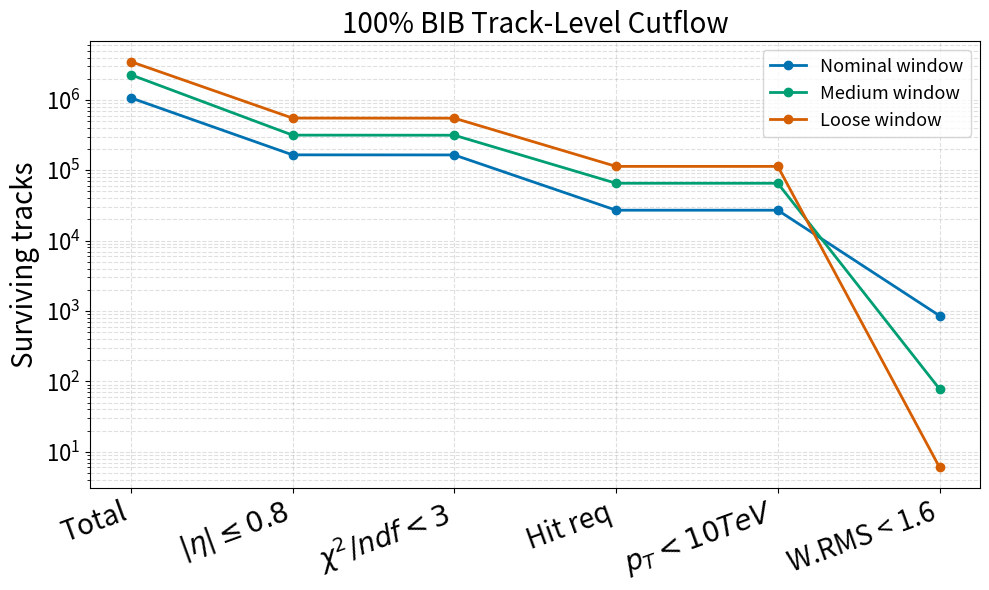

This figure's Python source: (Note: this script raises an exception after producing the figure.)
import matplotlib.pyplot as plt
import numpy as np

loose = [3499110, 551402, 549865, 113591, 113544, 6]
medium = [2278715, 315934, 314930, 65408, 65389, 78]
tight = [1070336, 165640, 165191, 27081, 27076, 857]

loose_arr = np.array(loose, dtype=float)
medium_arr = np.array(medium, dtype=float)
tight_arr = np.array(tight, dtype=float)

windows = ["Nominal", "Medium", "Loose"]
cuts = ["Total",  
    r"$|\eta| \leq 0.8$",
    r"$\chi^2/ndf < 3$",
    "Hit req",
    r"$p_T < 10 TeV$",
    "W.RMS < 1.6"]

plt.style.use("seaborn-v0_8-colorblind")
def make_reg_cutflow():
    x = np.arange(len(cuts))

    plt.figure(figsize=(10, 6))

    plt.plot(x, tight,  marker='o', linewidth=2, label='Nominal window')
    plt.plot(x, medium, marker='o', linewidth=2, label='Medium window')
    plt.plot(x, loose,  marker='o', linewidth=2, label='Loose window')

    plt.xticks(x, cuts, rotation=20, ha='right', fontsize=20)
    plt.yticks(fontsize=16)
    plt.yscale('log')
    plt.ylabel("Surviving tracks", fontsize=20)
    plt.title('100% BIB Track-Level Cutflow', fontsize=20)
    plt.grid(True, which='both', linestyle='--', alpha=0.4)
    plt.legend(fontsize=13)
    plt.tight_layout()
    plt.savefig('/scratch/miralittmann/analysis/mira_analysis_code/cutflow.pdf')

make_reg_cutflow()
